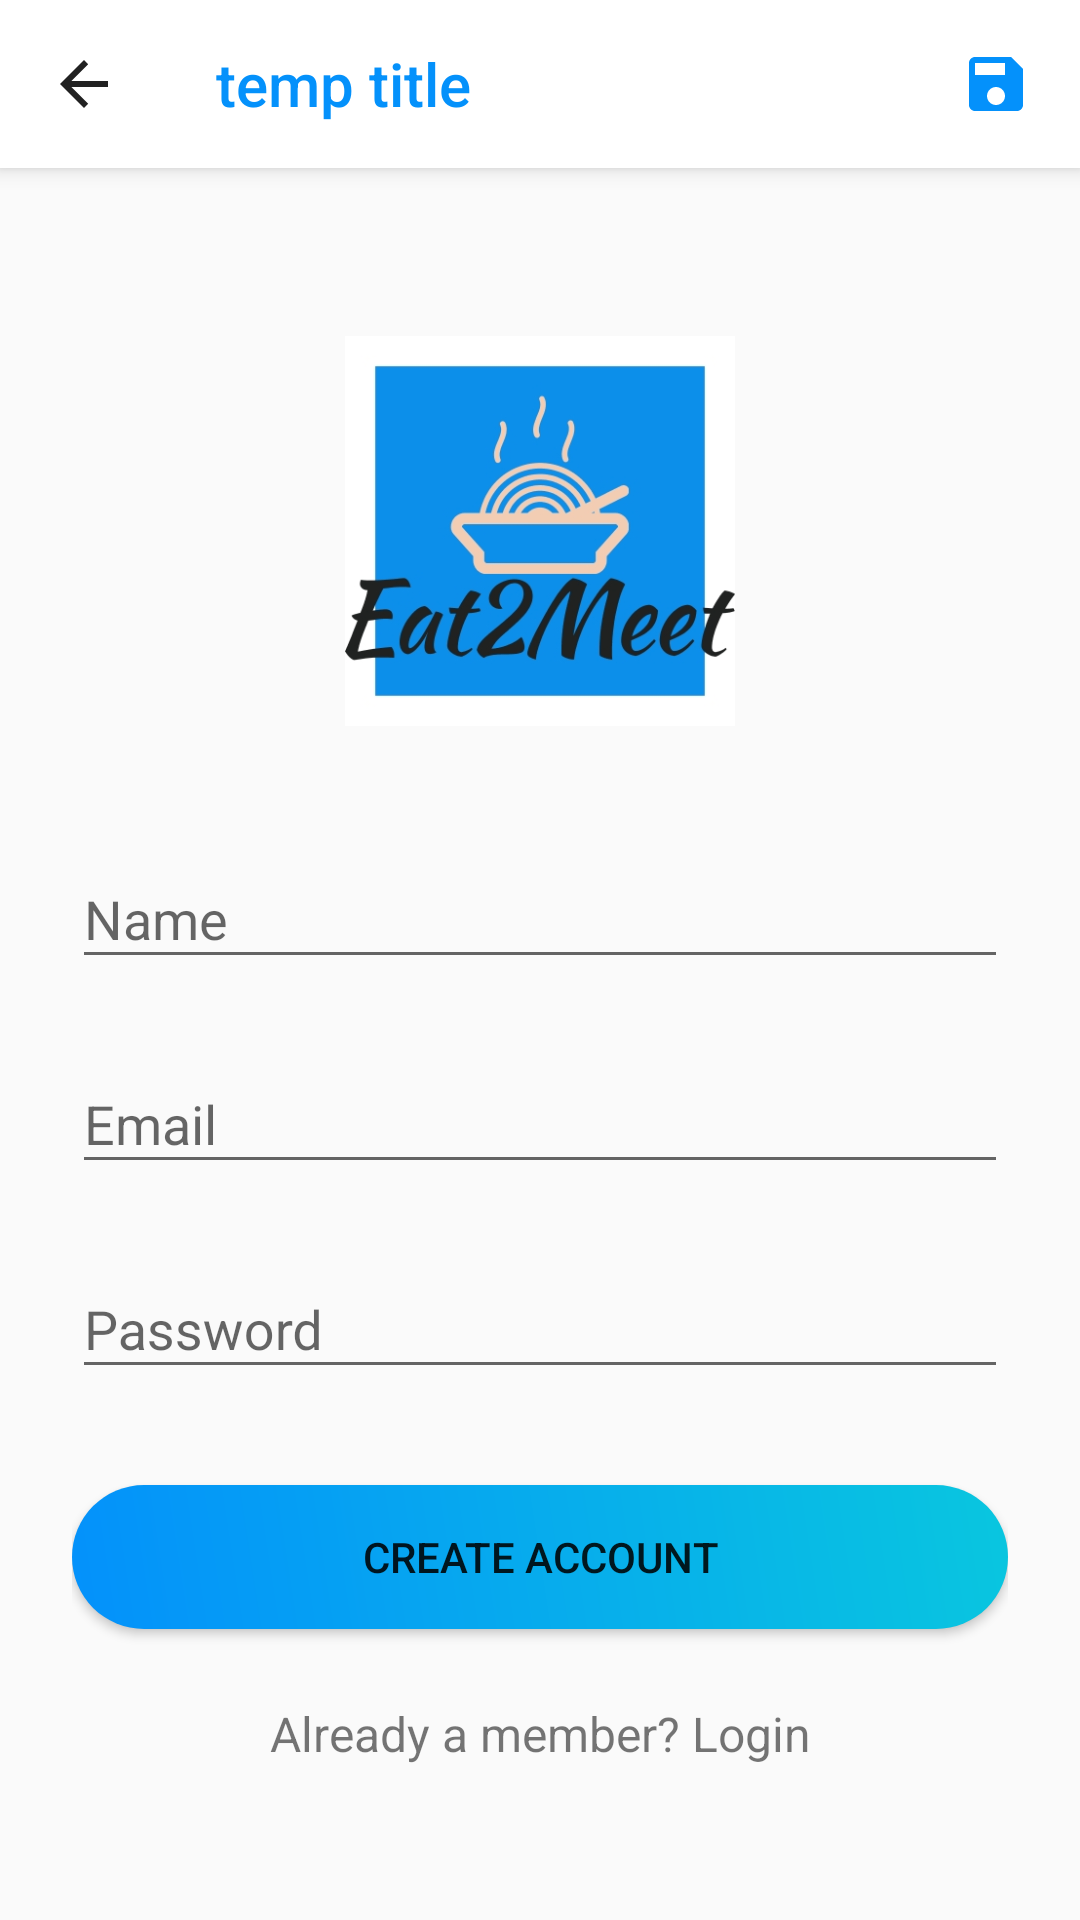

Reconstruct the res/layout file that produces this screen, plus the resources it refers to.
<!-- AndroidManifest.xml: application theme AppTheme -->
<!-- res/layout/activity_signup.xml -->
<?xml version="1.0" encoding="utf-8"?>
<ScrollView
    xmlns:android="http://schemas.android.com/apk/res/android"
    android:layout_width="fill_parent"
    android:layout_height="fill_parent"
    xmlns:app="http://schemas.android.com/apk/res-auto"
    android:fitsSystemWindows="true">

    <LinearLayout
        android:layout_width="match_parent"
        android:layout_height="match_parent"
        android:background="@color/graylight"
        android:orientation="vertical">

        <android.support.v7.widget.Toolbar
            android:id="@+id/my_toolbar"
            android:layout_width="match_parent"
            android:layout_height="?attr/actionBarSize"
            android:background="@color/white"
            app:titleTextColor="@color/startblue"
            app:title="temp title"
            android:elevation="4dp"
            android:theme="@style/ThemeOverlay.AppCompat.ActionBar"
            app:navigationIcon="?attr/homeAsUpIndicator"
            app:popupTheme="@style/ThemeOverlay.AppCompat.Light">

            <ImageView
                android:id="@+id/item_save_edit"
                android:layout_width="wrap_content"
                android:layout_height="wrap_content"
                android:layout_gravity="right"
                android:adjustViewBounds="true"
                android:layout_marginRight="16dp"
                android:src="@drawable/ic_save_black_24dp"/>

        </android.support.v7.widget.Toolbar>

        <LinearLayout
            android:orientation="vertical"
            android:layout_width="match_parent"
            android:layout_height="wrap_content"
            android:paddingTop="56dp"
            android:paddingLeft="24dp"
            android:paddingRight="24dp">

            <ImageView
                android:layout_width="wrap_content"
                android:layout_height="130dp"
                android:layout_gravity="center_horizontal"
                android:layout_marginBottom="24dp"
                android:src="@drawable/logo" />

            
            <android.support.design.widget.TextInputLayout
                android:layout_width="match_parent"
                android:layout_height="wrap_content"
                android:layout_marginTop="8dp"
                android:layout_marginBottom="8dp">
                <EditText
                    android:id="@+id/input_name"
                    android:layout_width="match_parent"
                    android:layout_height="wrap_content"
                    android:inputType="textCapWords"
                    android:hint="Name" />
            </android.support.design.widget.TextInputLayout>

            
            <android.support.design.widget.TextInputLayout
                android:layout_width="match_parent"
                android:layout_height="wrap_content"
                android:layout_marginTop="8dp"
                android:layout_marginBottom="8dp">
                <EditText
                    android:id="@+id/input_email"
                    android:layout_width="match_parent"
                    android:layout_height="wrap_content"
                    android:inputType="textEmailAddress"
                    android:hint="Email" />
            </android.support.design.widget.TextInputLayout>

            
            <android.support.design.widget.TextInputLayout
                android:layout_width="match_parent"
                android:layout_height="wrap_content"
                android:layout_marginTop="8dp"
                android:layout_marginBottom="8dp">
                <EditText
                    android:id="@+id/input_password"
                    android:layout_width="match_parent"
                    android:layout_height="wrap_content"
                    android:inputType="textPassword"
                    android:hint="Password"/>
            </android.support.design.widget.TextInputLayout>

            
            <android.support.v7.widget.AppCompatButton
                android:id="@+id/btn_signup"
                android:background="@drawable/buttonstyleithgradient"
                android:layout_width="fill_parent"
                android:layout_height="wrap_content"
                android:layout_marginTop="24dp"
                android:layout_marginBottom="24dp"
                android:padding="12dp"
                android:text="Create Account"/>

            <TextView
                android:id="@+id/link_login"
                android:layout_width="fill_parent"
                android:layout_height="wrap_content"
                android:layout_marginBottom="24dp"
                android:text="Already a member? Login"
                android:gravity="center"
                android:textSize="16dip"/>

        </LinearLayout>
    </LinearLayout>
</ScrollView>
<!-- resources referenced by this layout -->
<resources>
  <color name="graylight">#fafafa</color>
  <color name="startblue">#0491fb</color>
  <color name="white">#ffffff</color>
  <!-- drawable buttonstyleithgradient (drawable) -->
  <?xml version="1.0" encoding="utf-8"?>
  <shape xmlns:android="http://schemas.android.com/apk/res/android">
      <gradient android:angle="45"
          android:startColor="@color/startblue"
          android:endColor="@color/endblue"
          />
      <corners android:radius="45dp" />
      <padding android:bottom="15dp" android:left="15dp" android:right="15dp" android:top="15dp" />
  </shape>
  <!-- drawable ic_save_black_24dp (drawable) -->
  <vector xmlns:android="http://schemas.android.com/apk/res/android"
          android:width="24dp"
          android:height="24dp"
          android:viewportWidth="24.0"
          android:viewportHeight="24.0">
      <path
          android:fillColor="@color/startblue"
          android:pathData="M17,3L5,3c-1.11,0 -2,0.9 -2,2v14c0,1.1 0.89,2 2,2h14c1.1,0 2,-0.9 2,-2L21,7l-4,-4zM12,19c-1.66,0 -3,-1.34 -3,-3s1.34,-3 3,-3 3,1.34 3,3 -1.34,3 -3,3zM15,9L5,9L5,5h10v4z"/>
  </vector>
  <!-- drawable logo: jpg bitmap (drawable, 59952 bytes) -->
  <style name="AppTheme" parent="Theme.AppCompat.Light.NoActionBar">
          
          <item name="colorPrimary">@color/colorPrimary</item>
          <item name="colorPrimaryDark">@color/colorPrimaryDark</item>
          <item name="colorAccent">@color/startblue</item>
      </style>
  <color name="endblue">#09c6df</color>
  <color name="colorPrimary">#3F51B5</color>
  <color name="colorPrimaryDark">#292b3d</color>
</resources>
